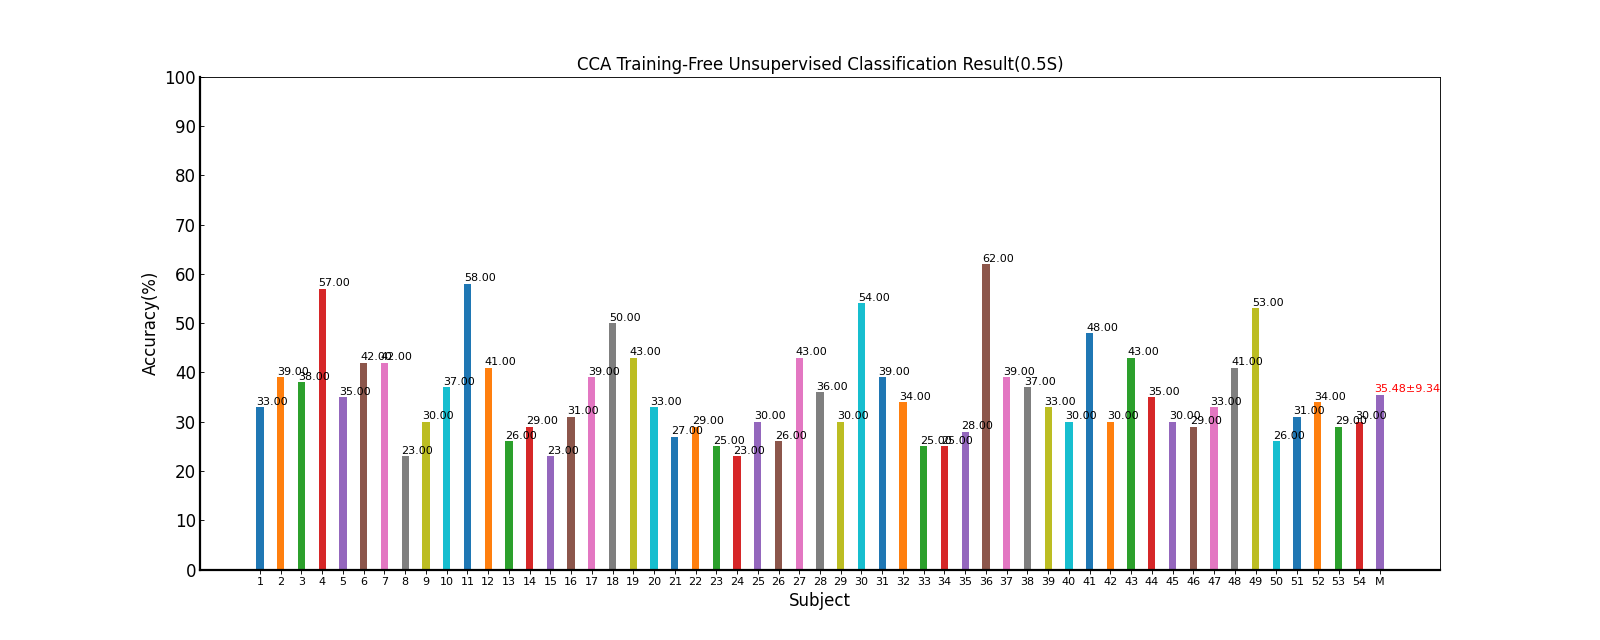

Data behind this chart, as committed beside it:
Fold1, Mean±Std
33.00, 33.00±nan
39.00, 39.00±nan
38.00, 38.00±nan
57.00, 57.00±nan
35.00, 35.00±nan
42.00, 42.00±nan
42.00, 42.00±nan
23.00, 23.00±nan
30.00, 30.00±nan
37.00, 37.00±nan
58.00, 58.00±nan
41.00, 41.00±nan
26.00, 26.00±nan
29.00, 29.00±nan
23.00, 23.00±nan
31.00, 31.00±nan
39.00, 39.00±nan
50.00, 50.00±nan
43.00, 43.00±nan
33.00, 33.00±nan
27.00, 27.00±nan
29.00, 29.00±nan
25.00, 25.00±nan
23.00, 23.00±nan
30.00, 30.00±nan
26.00, 26.00±nan
43.00, 43.00±nan
36.00, 36.00±nan
30.00, 30.00±nan
54.00, 54.00±nan
39.00, 39.00±nan
34.00, 34.00±nan
25.00, 25.00±nan
25.00, 25.00±nan
28.00, 28.00±nan
62.00, 62.00±nan
39.00, 39.00±nan
37.00, 37.00±nan
33.00, 33.00±nan
30.00, 30.00±nan
48.00, 48.00±nan
30.00, 30.00±nan
43.00, 43.00±nan
35.00, 35.00±nan
30.00, 30.00±nan
29.00, 29.00±nan
33.00, 33.00±nan
41.00, 41.00±nan
53.00, 53.00±nan
26.00, 26.00±nan
31.00, 31.00±nan
34.00, 34.00±nan
29.00, 29.00±nan
30.00, 30.00±nan
35.48, 35.48±9.34
